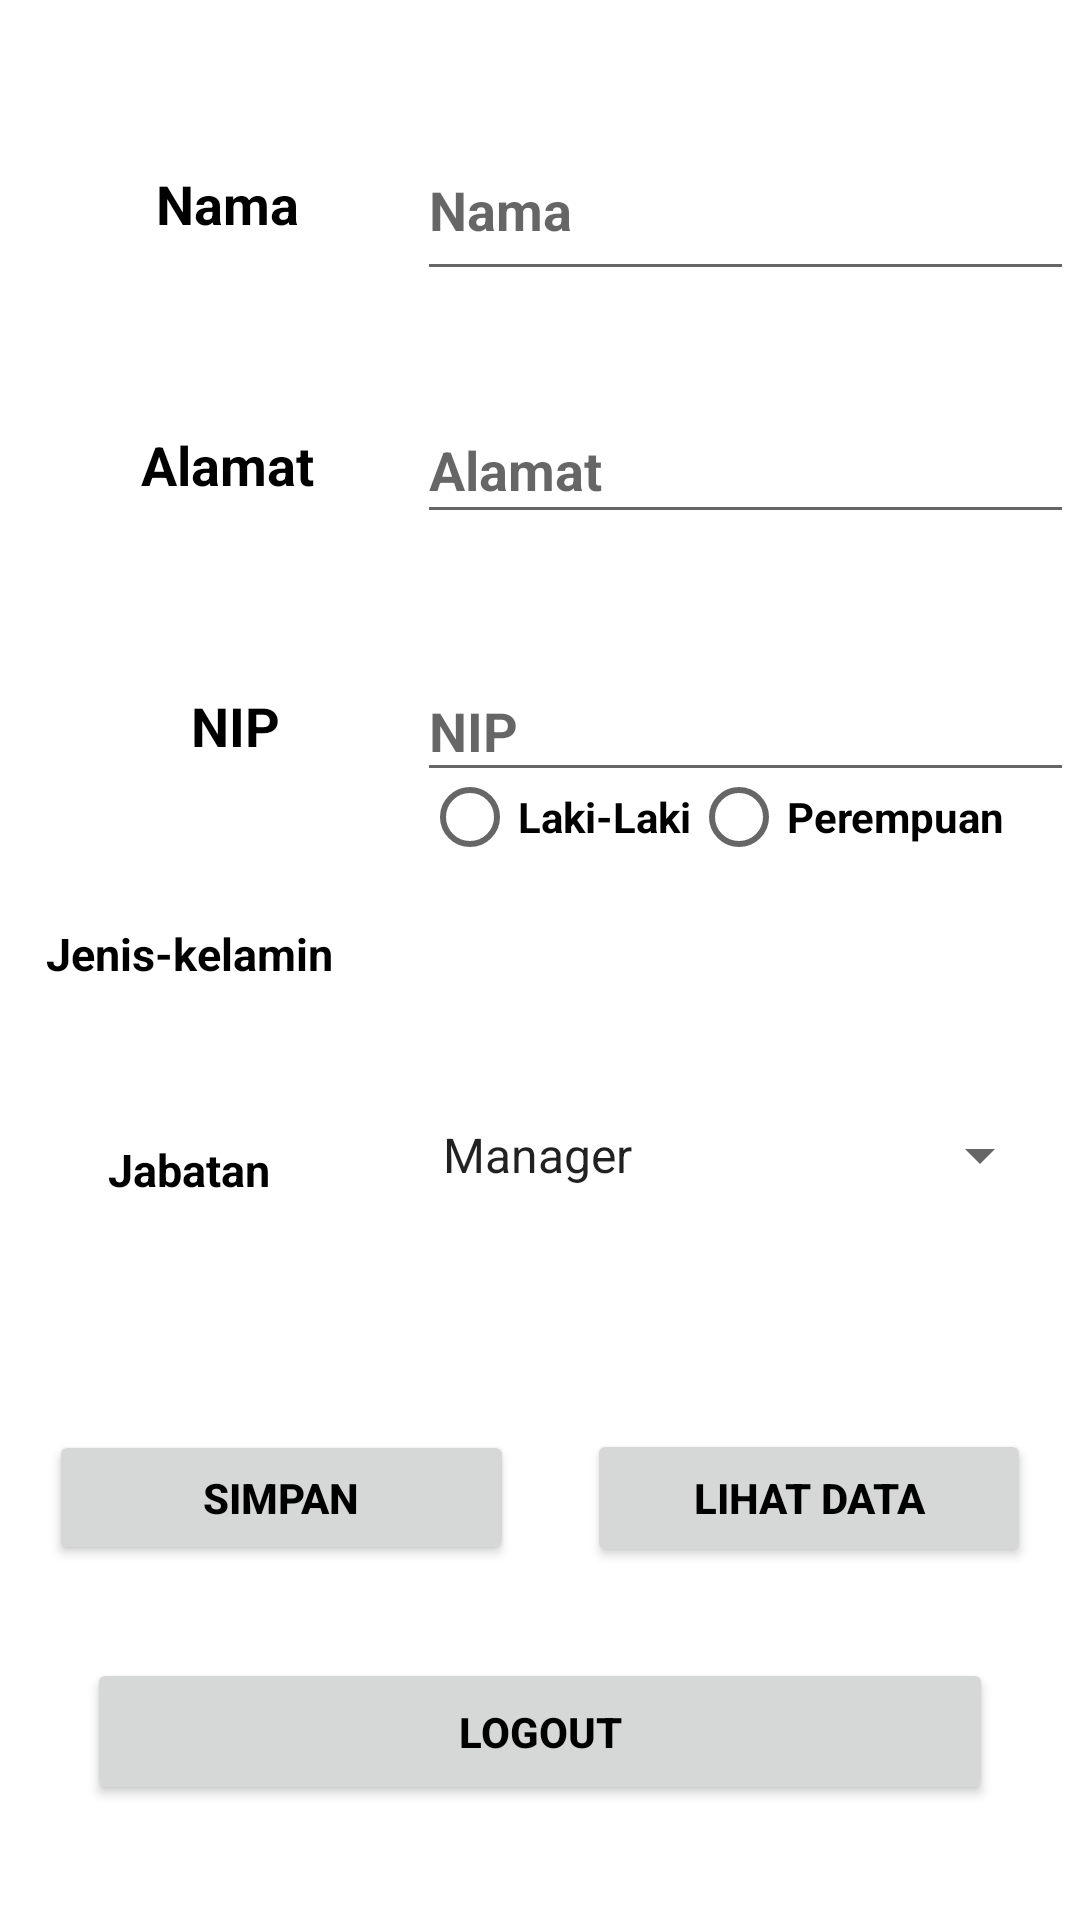

The Android layout XML behind this screen, and the referenced resources:
<!-- AndroidManifest.xml: application theme Theme.DaftarTeman -->
<!-- res/layout/activity_main.xml -->
<?xml version="1.0" encoding="utf-8"?>
<androidx.constraintlayout.widget.ConstraintLayout xmlns:android="http://schemas.android.com/apk/res/android"
    xmlns:app="http://schemas.android.com/apk/res-auto"
    xmlns:tools="http://schemas.android.com/tools"
    android:layout_width="match_parent"
    android:layout_height="match_parent"
    tools:context=".MainActivity">

    <EditText
        android:id="@+id/nama"
        android:layout_width="219dp"
        android:layout_height="57dp"
        android:layout_marginTop="40dp"
        android:hint="Nama"
        android:textColor="@color/black"
        android:textStyle="bold"
        app:layout_constraintEnd_toEndOf="parent"
        app:layout_constraintHorizontal_bias="0.985"
        app:layout_constraintStart_toStartOf="parent"
        app:layout_constraintTop_toTopOf="parent" />

    <EditText
        android:id="@+id/alamat"
        android:layout_width="219dp"
        android:layout_height="46dp"
        android:layout_marginTop="132dp"
        android:hint="Alamat"
        android:textColor="@color/black"
        android:textStyle="bold"
        app:layout_constraintEnd_toEndOf="parent"
        app:layout_constraintHorizontal_bias="0.985"
        app:layout_constraintStart_toStartOf="parent"
        app:layout_constraintTop_toTopOf="parent" />

    <EditText
        android:id="@+id/nomorHp"
        android:layout_width="219dp"
        android:layout_height="44dp"
        android:layout_marginTop="220dp"
        android:hint="NIP"
        android:inputType="phone"
        android:textColor="@color/black"
        android:textStyle="bold"
        app:layout_constraintEnd_toEndOf="parent"
        app:layout_constraintHorizontal_bias="0.985"
        app:layout_constraintStart_toStartOf="parent"
        app:layout_constraintTop_toTopOf="parent" />

    <TextView
        android:id="@+id/nama_txt"
        android:layout_width="71dp"
        android:layout_height="56dp"
        android:layout_marginTop="40dp"
        android:gravity="center"
        android:text="Nama"
        android:textColor="@color/black"
        android:textSize="18sp"
        android:textStyle="bold"
        app:layout_constraintEnd_toEndOf="parent"
        app:layout_constraintHorizontal_bias="0.139"
        app:layout_constraintStart_toStartOf="parent"
        app:layout_constraintTop_toTopOf="parent"
        tools:ignore="MissingConstraints" />

    <TextView
        android:id="@+id/alamat_txt"
        android:layout_width="75dp"
        android:layout_height="46dp"
        android:layout_marginTop="132dp"
        android:gravity="center"
        android:text="Alamat"
        android:textColor="@color/black"
        android:textSize="18sp"
        android:textStyle="bold"
        app:layout_constraintEnd_toEndOf="parent"
        app:layout_constraintHorizontal_bias="0.135"
        app:layout_constraintStart_toStartOf="parent"
        app:layout_constraintTop_toTopOf="parent"
        tools:ignore="MissingConstraints" />

    <TextView
        android:id="@+id/nip"
        android:layout_width="69dp"
        android:layout_height="44dp"
        android:layout_marginTop="220dp"
        android:gravity="center"
        android:text="NIP"
        android:textColor="@color/black"
        android:textSize="18sp"
        android:textStyle="bold"
        app:layout_constraintEnd_toEndOf="parent"
        app:layout_constraintHorizontal_bias="0.151"
        app:layout_constraintStart_toStartOf="parent"
        app:layout_constraintTop_toTopOf="parent"
        tools:ignore="MissingConstraints" />

    <TextView
        android:id="@+id/jkel_txt"
        android:layout_width="100dp"
        android:layout_height="44dp"
        android:layout_marginTop="296dp"
        android:gravity="center"
        android:text="Jenis-kelamin"
        android:textColor="@color/black"
        android:textSize="15sp"
        android:textStyle="bold"
        app:layout_constraintEnd_toEndOf="parent"
        app:layout_constraintHorizontal_bias="0.05"
        app:layout_constraintStart_toStartOf="parent"
        app:layout_constraintTop_toTopOf="parent" />

    <Button
        android:id="@+id/simpan"
        android:layout_width="155dp"
        android:layout_height="45dp"
        android:text="Simpan"
        android:textColor="@color/black"
        android:textStyle="bold"
        app:layout_constraintBottom_toBottomOf="parent"
        app:layout_constraintEnd_toEndOf="parent"
        app:layout_constraintHorizontal_bias="0.079"
        app:layout_constraintStart_toStartOf="parent"
        app:layout_constraintTop_toTopOf="parent"
        app:layout_constraintVertical_bias="0.801" />

    <Button
        android:id="@+id/logout"
        android:layout_width="302dp"
        android:layout_height="49dp"
        android:text="Logout"
        android:textColor="@color/black"
        android:textStyle="bold"
        app:layout_constraintBottom_toBottomOf="parent"
        app:layout_constraintEnd_toEndOf="parent"
        app:layout_constraintStart_toStartOf="parent"
        app:layout_constraintTop_toTopOf="parent"
        app:layout_constraintVertical_bias="0.935"
        tools:ignore="MissingConstraints" />

    <Button
        android:id="@+id/lihatData"
        android:layout_width="148dp"
        android:layout_height="46dp"
        android:text="Lihat Data"
        android:textColor="@color/black"
        android:textStyle="bold"
        app:layout_constraintBottom_toBottomOf="parent"
        app:layout_constraintEnd_toEndOf="parent"
        app:layout_constraintHorizontal_bias="0.923"
        app:layout_constraintStart_toStartOf="parent"
        app:layout_constraintTop_toTopOf="parent"
        app:layout_constraintVertical_bias="0.802"
        tools:ignore="MissingConstraints" />

    <RadioGroup
        android:id="@+id/jkel"
        android:layout_width="211dp"
        android:layout_height="53dp"
        android:orientation="horizontal"
        app:layout_constraintBottom_toBottomOf="parent"
        app:layout_constraintEnd_toEndOf="parent"
        app:layout_constraintHorizontal_bias="0.945"
        app:layout_constraintStart_toStartOf="parent"
        app:layout_constraintTop_toTopOf="parent"
        app:layout_constraintVertical_bias="0.423"
        tools:ignore="MissingConstraints">

        <RadioButton
            android:id="@+id/laki"
            android:layout_width="wrap_content"
            android:layout_height="wrap_content"
            android:text="Laki-Laki"
            android:textColor="@color/black"
            android:textStyle="bold"
            tools:ignore="MissingConstraints" />

        <RadioButton
            android:id="@+id/perempuan"
            android:layout_width="wrap_content"
            android:layout_height="wrap_content"
            android:text="Perempuan"
            android:textColor="@color/black"
            android:textStyle="bold"
            tools:ignore="MissingConstraints"
            tools:layout_editor_absoluteX="175dp"
            tools:layout_editor_absoluteY="349dp" />
    </RadioGroup>

    <TextView
        android:id="@+id/textView5"
        android:layout_width="100dp"
        android:layout_height="44dp"
        android:layout_marginTop="368dp"
        android:gravity="center"
        android:text="Jabatan"
        android:textColor="@color/black"
        android:textSize="15sp"
        android:textStyle="bold"
        app:layout_constraintEnd_toEndOf="parent"
        app:layout_constraintHorizontal_bias="0.05"
        app:layout_constraintStart_toStartOf="parent"
        app:layout_constraintTop_toTopOf="parent" />

    <Spinner
        android:id="@+id/jabatan"
        android:layout_width="211dp"
        android:layout_height="50dp"
        android:layout_marginTop="360dp"
        android:entries="@array/jabatan_spinner"
        app:layout_constraintEnd_toEndOf="parent"
        app:layout_constraintHorizontal_bias="0.937"
        app:layout_constraintStart_toStartOf="parent"
        app:layout_constraintTop_toTopOf="parent" />
</androidx.constraintlayout.widget.ConstraintLayout>
<!-- resources referenced by this layout -->
<resources>
  <string-array name="jabatan_spinner">
          <item>Manager</item>
          <item>Supervisor</item>
          <item>Sekretaris</item>
          <item>Staff</item>
      </string-array>
  <color name="black">#FF000000</color>
  <style name="Theme.DaftarTeman" parent="Theme.MaterialComponents.DayNight.NoActionBar">
          
          <item name="colorPrimary">#FF5722</item>
          <item name="colorPrimaryVariant">@color/purple_700</item>
          <item name="colorOnPrimary">@color/white</item>
          
          <item name="colorSecondary">@color/teal_200</item>
          <item name="colorSecondaryVariant">@color/teal_700</item>
          <item name="colorOnSecondary">@color/black</item>
          
          <item name="android:statusBarColor">#000000</item>
          
      </style>
  <color name="purple_700">#FF3700B3</color>
  <color name="white">#FFFFFFFF</color>
  <color name="teal_200">#FFC107</color>
  <color name="teal_700">#FF018786</color>
</resources>
